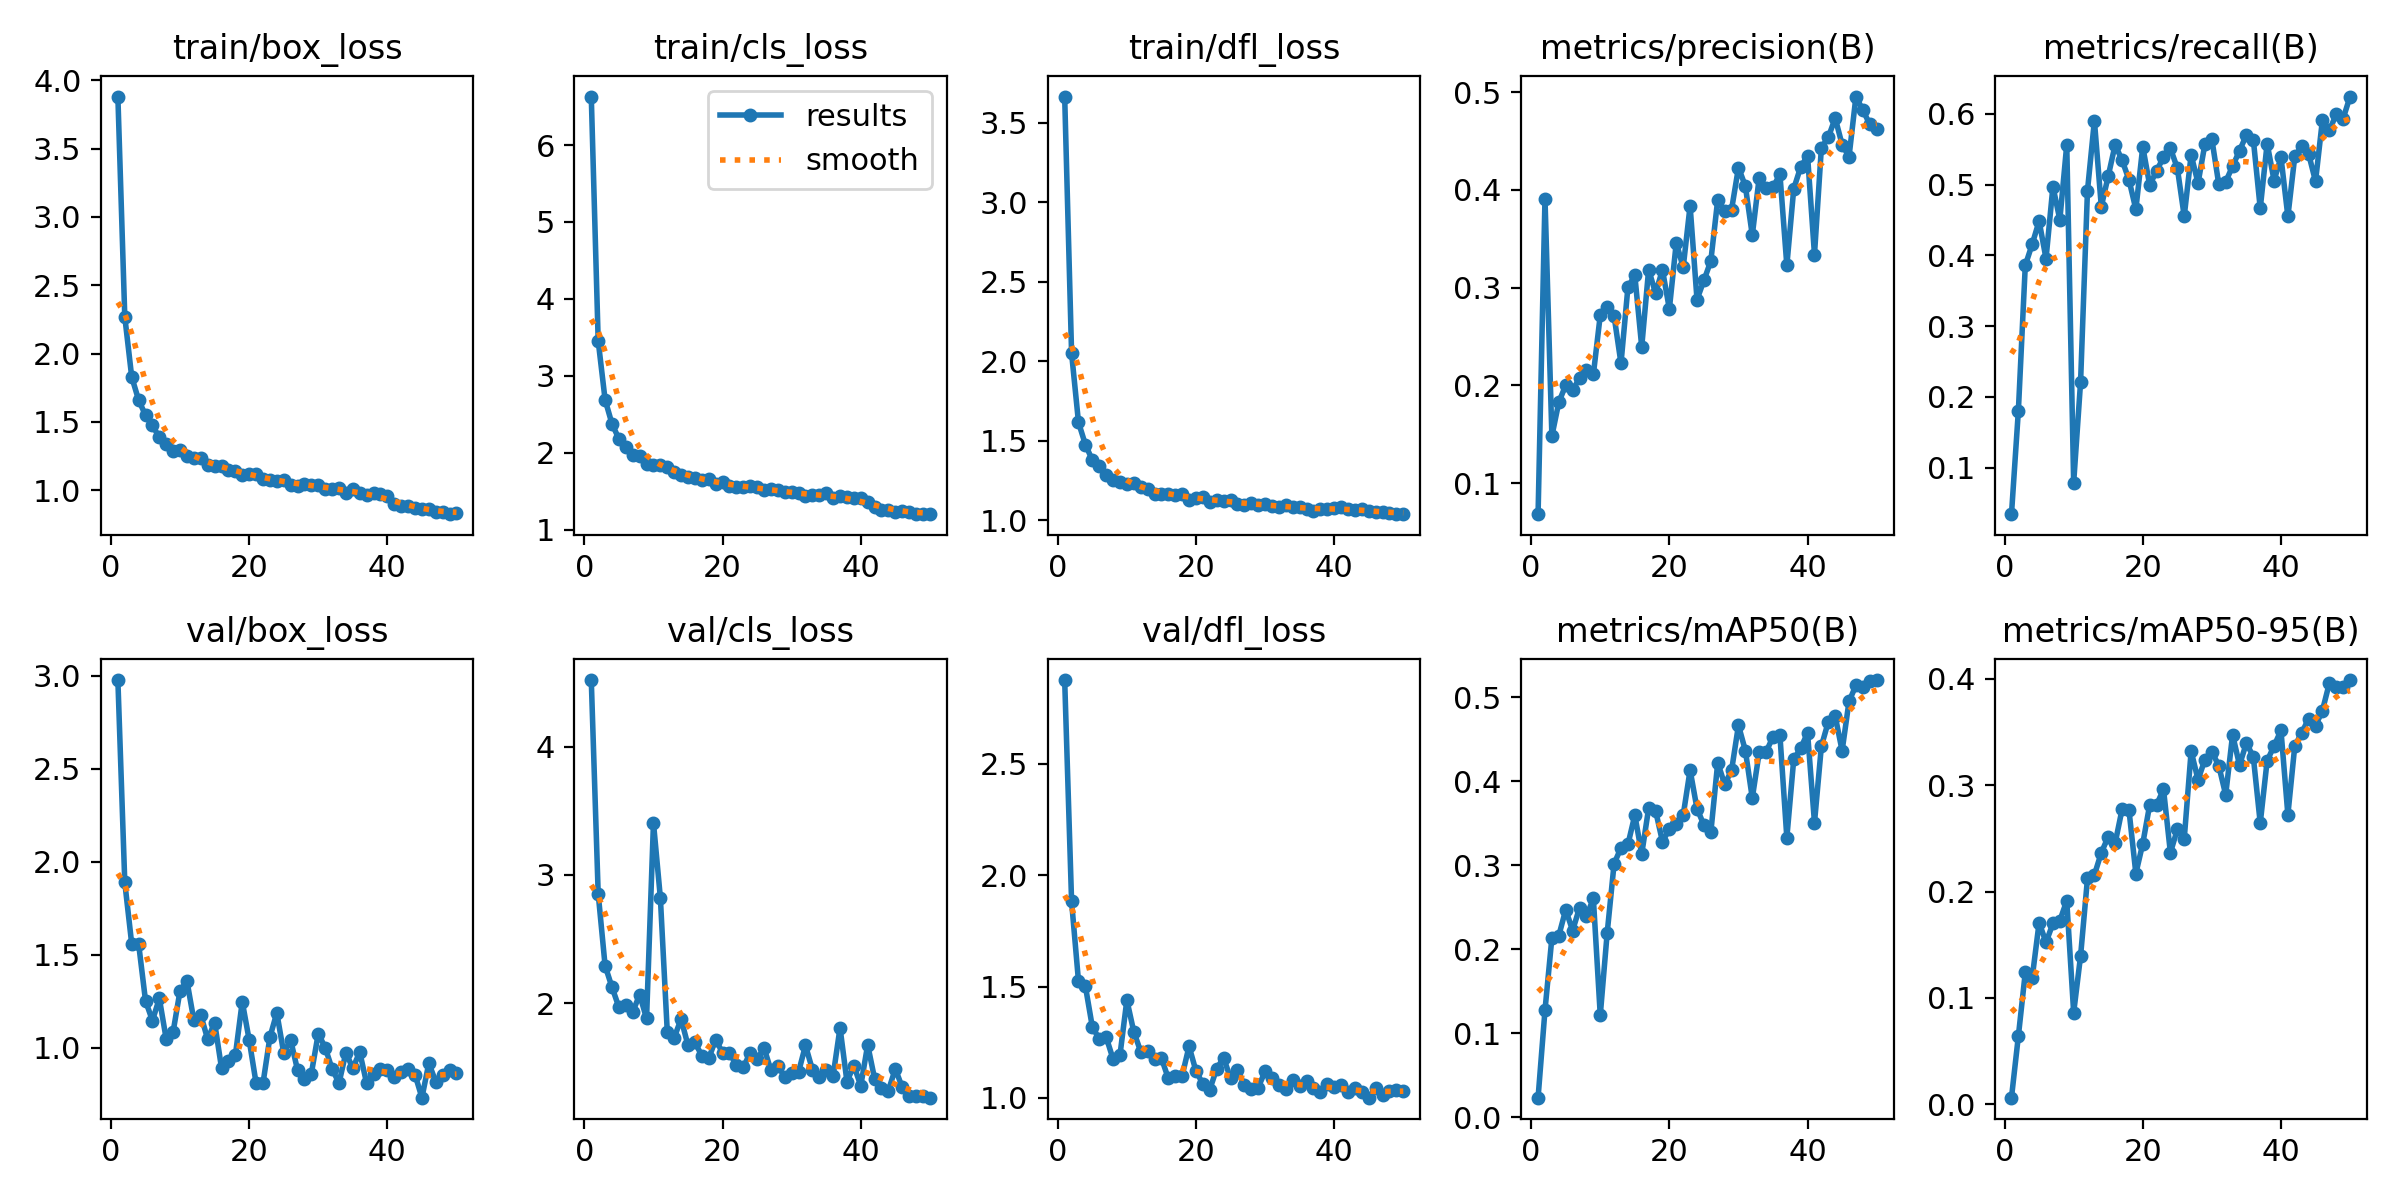

Source data for this figure (header and first rows):
epoch, train/box_loss, train/cls_loss, train/dfl_loss, metrics/precision(B), metrics/recall(B), metrics/mAP50(B), metrics/mAP50-95(B), val/box_loss, val/cls_loss, val/dfl_loss, lr/pg0, lr/pg1, lr/pg2
1, 3.88, 6.632, 3.666, 0.06842, 0.0343, 0.02312, 0.00628, 2.976, 4.518, 2.877, 0.0004133, 0.0004133, 0.0004133
2, 2.27, 3.454, 2.051, 0.3912, 0.1808, 0.1272, 0.06429, 1.889, 2.854, 1.882, 0.0008135, 0.0008135, 0.0008135
3, 1.83, 2.688, 1.616, 0.1483, 0.386, 0.2136, 0.124, 1.56, 2.292, 1.524, 0.001197, 0.001197, 0.001197
4, 1.661, 2.373, 1.475, 0.1829, 0.4159, 0.216, 0.119, 1.56, 2.124, 1.501, 0.001176, 0.001176, 0.001176
5, 1.549, 2.18, 1.378, 0.2003, 0.4485, 0.2469, 0.1708, 1.254, 1.967, 1.319, 0.001151, 0.001151, 0.001151
6, 1.474, 2.069, 1.342, 0.1953, 0.3955, 0.2222, 0.1523, 1.147, 1.987, 1.265, 0.001126, 0.001126, 0.001126
7, 1.388, 1.967, 1.286, 0.2075, 0.4973, 0.2493, 0.17, 1.266, 1.932, 1.274, 0.001102, 0.001102, 0.001102
8, 1.338, 1.958, 1.252, 0.2161, 0.4504, 0.2393, 0.1727, 1.047, 2.066, 1.175, 0.001077, 0.001077, 0.001077
9, 1.287, 1.851, 1.237, 0.2112, 0.5564, 0.2603, 0.1913, 1.088, 1.88, 1.192, 0.001052, 0.001052, 0.001052
10, 1.294, 1.841, 1.226, 0.272, 0.07879, 0.1214, 0.0862, 1.308, 3.406, 1.439, 0.001027, 0.001027, 0.001027
11, 1.253, 1.846, 1.232, 0.2806, 0.2211, 0.2191, 0.1395, 1.359, 2.82, 1.297, 0.001002, 0.001002, 0.001002
12, 1.24, 1.816, 1.207, 0.2711, 0.4916, 0.3017, 0.2123, 1.148, 1.776, 1.208, 0.0009778, 0.0009778, 0.0009778
13, 1.237, 1.755, 1.194, 0.2226, 0.5904, 0.3207, 0.2156, 1.177, 1.731, 1.211, 0.000953, 0.000953, 0.000953
14, 1.186, 1.709, 1.166, 0.3002, 0.469, 0.3246, 0.2365, 1.046, 1.876, 1.173, 0.0009283, 0.0009283, 0.0009283
15, 1.179, 1.677, 1.164, 0.3128, 0.512, 0.3596, 0.2514, 1.137, 1.67, 1.179, 0.0009035, 0.0009035, 0.0009035
16, 1.181, 1.671, 1.166, 0.2395, 0.5563, 0.3133, 0.2454, 0.8921, 1.694, 1.087, 0.0008787, 0.0008787, 0.0008787
17, 1.147, 1.649, 1.156, 0.3185, 0.5348, 0.3677, 0.2771, 0.9279, 1.59, 1.099, 0.000854, 0.000854, 0.000854
18, 1.145, 1.66, 1.165, 0.2944, 0.5071, 0.3651, 0.2768, 0.9599, 1.569, 1.099, 0.0008293, 0.0008293, 0.0008293
19, 1.109, 1.593, 1.126, 0.3183, 0.4651, 0.3281, 0.217, 1.249, 1.716, 1.232, 0.0008045, 0.0008045, 0.0008045
20, 1.123, 1.615, 1.141, 0.2783, 0.5536, 0.3427, 0.245, 1.043, 1.612, 1.121, 0.0007797, 0.0007797, 0.0007797
21, 1.119, 1.561, 1.143, 0.3461, 0.4993, 0.3495, 0.2814, 0.8115, 1.615, 1.063, 0.000755, 0.000755, 0.000755
22, 1.083, 1.557, 1.113, 0.3207, 0.5194, 0.3594, 0.2814, 0.8099, 1.514, 1.037, 0.0007302, 0.0007302, 0.0007302
23, 1.076, 1.549, 1.126, 0.3838, 0.5389, 0.4133, 0.2961, 1.058, 1.499, 1.131, 0.0007055, 0.0007055, 0.0007055
24, 1.071, 1.572, 1.121, 0.2879, 0.5512, 0.3673, 0.2365, 1.189, 1.614, 1.18, 0.0006808, 0.0006808, 0.0006808
25, 1.073, 1.549, 1.127, 0.3074, 0.5235, 0.3479, 0.2583, 0.973, 1.561, 1.088, 0.000656, 0.000656, 0.000656
26, 1.04, 1.518, 1.104, 0.3273, 0.4553, 0.3391, 0.2495, 1.043, 1.651, 1.127, 0.0006312, 0.0006312, 0.0006312
27, 1.035, 1.522, 1.095, 0.3901, 0.5421, 0.4221, 0.3319, 0.8815, 1.475, 1.057, 0.0006065, 0.0006065, 0.0006065
28, 1.049, 1.511, 1.111, 0.3785, 0.5022, 0.3962, 0.305, 0.833, 1.506, 1.04, 0.0005818, 0.0005818, 0.0005818
29, 1.038, 1.482, 1.095, 0.3798, 0.5576, 0.4128, 0.324, 0.8627, 1.427, 1.046, 0.000557, 0.000557, 0.000557
30, 1.042, 1.488, 1.099, 0.4228, 0.5641, 0.4666, 0.3315, 1.077, 1.454, 1.119, 0.0005322, 0.0005322, 0.0005322
31, 1.013, 1.47, 1.089, 0.4038, 0.5006, 0.4364, 0.3182, 1.002, 1.463, 1.087, 0.0005075, 0.0005075, 0.0005075
32, 1.01, 1.434, 1.083, 0.3536, 0.5041, 0.38, 0.2909, 0.8872, 1.67, 1.056, 0.0004827, 0.0004827, 0.0004827
33, 1.016, 1.453, 1.095, 0.4126, 0.5261, 0.4343, 0.3474, 0.8116, 1.481, 1.04, 0.000458, 0.000458, 0.000458
34, 0.9839, 1.444, 1.084, 0.4022, 0.5479, 0.435, 0.3188, 0.9749, 1.427, 1.078, 0.0004332, 0.0004332, 0.0004332
35, 1.011, 1.475, 1.08, 0.4028, 0.5702, 0.4529, 0.3396, 0.8909, 1.476, 1.052, 0.0004085, 0.0004085, 0.0004085
36, 0.979, 1.416, 1.07, 0.4159, 0.5636, 0.4546, 0.3265, 0.9783, 1.434, 1.074, 0.0003837, 0.0003837, 0.0003837
37, 0.9633, 1.437, 1.059, 0.3228, 0.4665, 0.3328, 0.2643, 0.8096, 1.808, 1.044, 0.000359, 0.000359, 0.000359
38, 0.9808, 1.422, 1.07, 0.4012, 0.5581, 0.4262, 0.3229, 0.8576, 1.388, 1.028, 0.0003343, 0.0003343, 0.0003343
39, 0.9699, 1.406, 1.067, 0.4234, 0.5059, 0.4391, 0.3368, 0.8885, 1.513, 1.062, 0.0003095, 0.0003095, 0.0003095
40, 0.959, 1.407, 1.074, 0.4348, 0.5388, 0.4576, 0.3515, 0.8837, 1.355, 1.049, 0.0002848, 0.0002848, 0.0002848
41, 0.9024, 1.352, 1.082, 0.3339, 0.4551, 0.3506, 0.2722, 0.846, 1.675, 1.056, 0.00026, 0.00026, 0.00026
42, 0.8866, 1.293, 1.068, 0.4433, 0.5399, 0.4418, 0.3369, 0.8707, 1.411, 1.027, 0.0002352, 0.0002352, 0.0002352
43, 0.8852, 1.258, 1.066, 0.4537, 0.5545, 0.4707, 0.349, 0.8856, 1.342, 1.046, 0.0002105, 0.0002105, 0.0002105
44, 0.8724, 1.257, 1.069, 0.4734, 0.5435, 0.4774, 0.3625, 0.8569, 1.318, 1.026, 0.0001857, 0.0001857, 0.0001857
45, 0.8628, 1.234, 1.056, 0.4462, 0.5047, 0.4363, 0.3558, 0.733, 1.488, 1.001, 0.000161, 0.000161, 0.000161
46, 0.8625, 1.236, 1.054, 0.4339, 0.5914, 0.4951, 0.3701, 0.9183, 1.343, 1.042, 0.0001363, 0.0001363, 0.0001363
47, 0.838, 1.228, 1.053, 0.4955, 0.5765, 0.5141, 0.3958, 0.8187, 1.279, 1.014, 0.0001115, 0.0001115, 0.0001115
48, 0.8417, 1.205, 1.047, 0.4816, 0.5995, 0.5118, 0.3921, 0.8568, 1.276, 1.032, 8.675e-05, 8.675e-05, 8.675e-05
49, 0.8256, 1.205, 1.038, 0.4671, 0.5935, 0.5196, 0.3926, 0.8842, 1.274, 1.037, 6.2e-05, 6.2e-05, 6.2e-05
50, 0.8322, 1.2, 1.04, 0.4621, 0.6245, 0.5205, 0.3987, 0.8663, 1.263, 1.032, 3.725e-05, 3.725e-05, 3.725e-05
